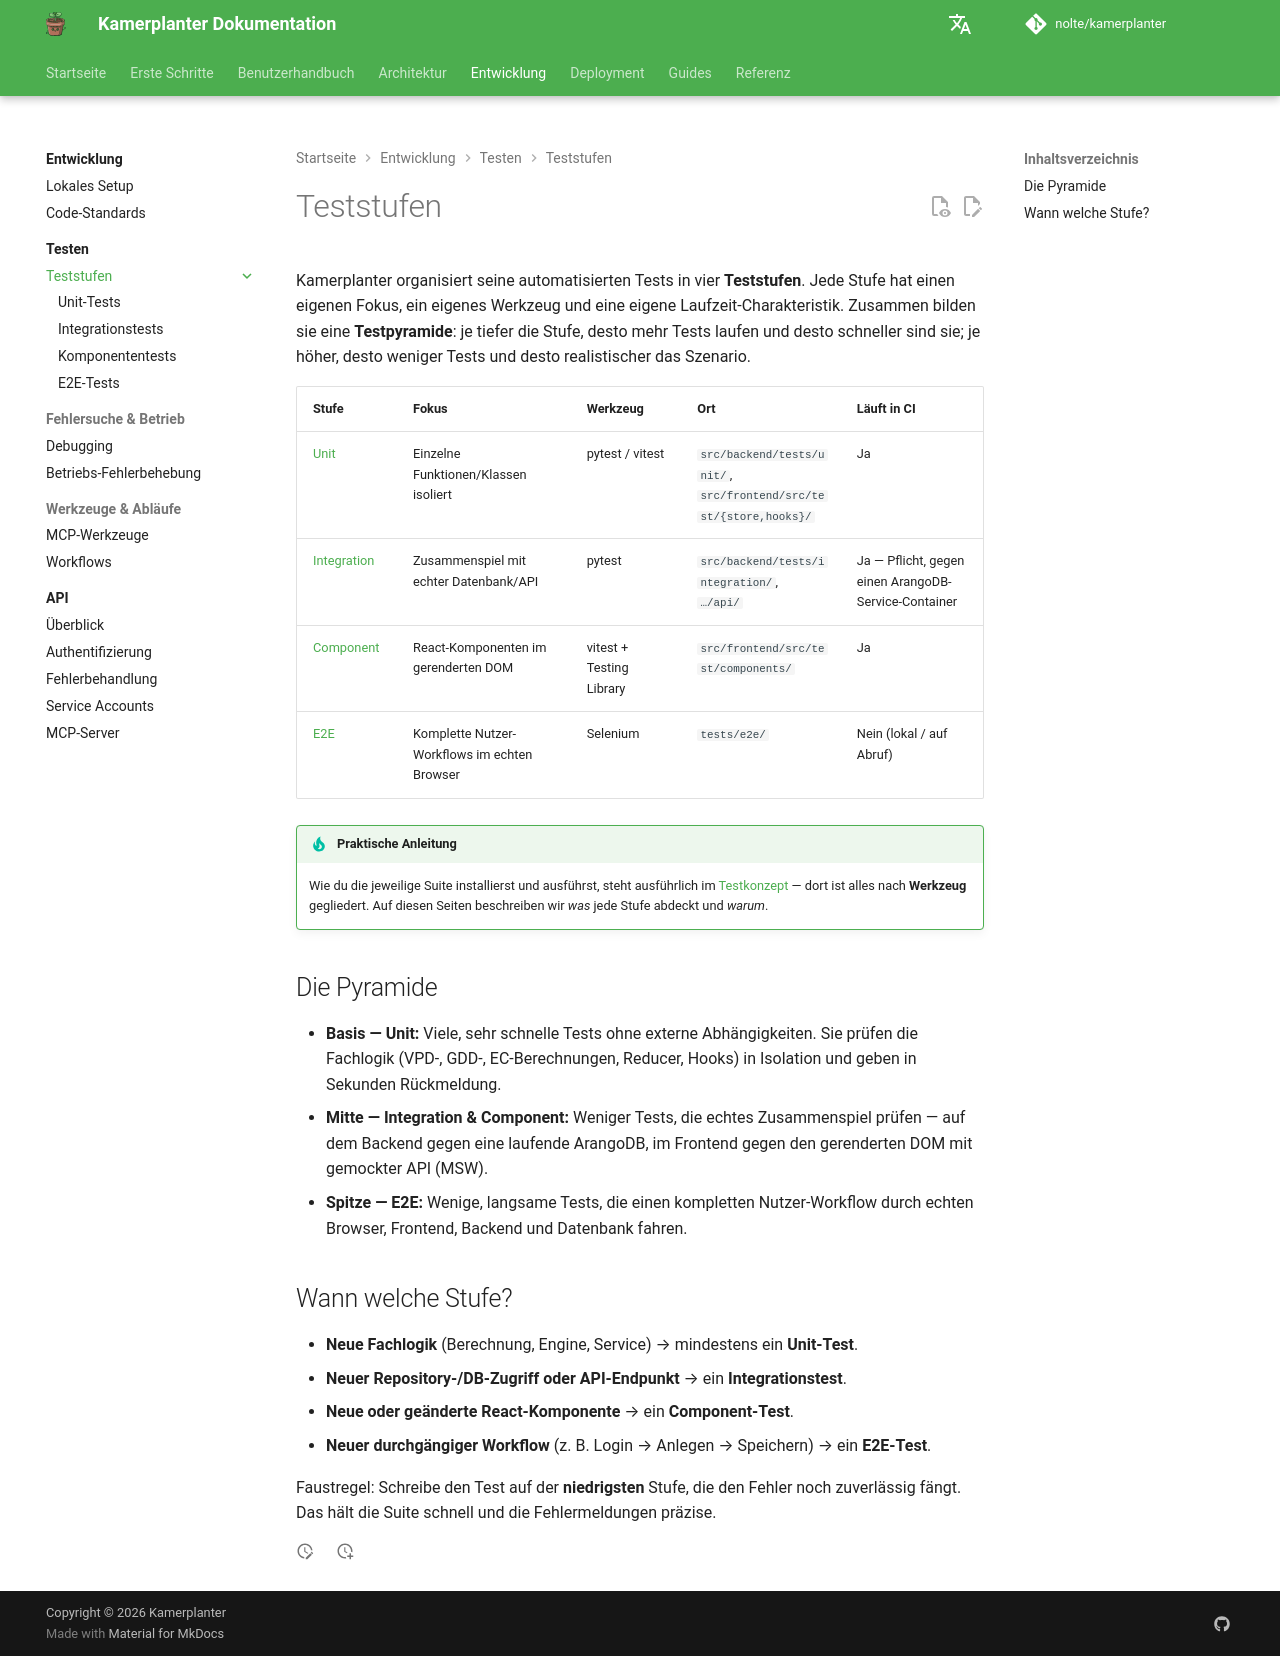

repository: nolte/kamerplanter · page: development/testing/stufen/index.html · generator: mkdocs

# Teststufen

Kamerplanter organisiert seine automatisierten Tests in vier **Teststufen**. Jede Stufe hat einen eigenen Fokus, ein eigenes Werkzeug und eine eigene Laufzeit-Charakteristik. Zusammen bilden sie eine **Testpyramide**: je tiefer die Stufe, desto mehr Tests laufen und desto schneller sind sie; je höher, desto weniger Tests und desto realistischer das Szenario.

| Stufe | Fokus | Werkzeug | Ort | Läuft in CI |
|-------|-------|----------|-----|-------------|
| [Unit](unit.md) | Einzelne Funktionen/Klassen isoliert | pytest / vitest | `src/backend/tests/unit/`, `src/frontend/src/test/{store,hooks}/` | Ja |
| [Integration](integration.md) | Zusammenspiel mit echter Datenbank/API | pytest | `src/backend/tests/integration/`, `…/api/` | Ja — Pflicht, gegen einen ArangoDB-Service-Container |
| [Component](component.md) | React-Komponenten im gerenderten DOM | vitest + Testing Library | `src/frontend/src/test/components/` | Ja |
| [E2E](e2e.md) | Komplette Nutzer-Workflows im echten Browser | Selenium | `tests/e2e/` | Nein (lokal / auf Abruf) |

!!! tip "Praktische Anleitung"
    Wie du die jeweilige Suite installierst und ausführst, steht ausführlich im [Testkonzept](../index.md) — dort ist alles nach **Werkzeug** gegliedert. Auf diesen Seiten beschreiben wir *was* jede Stufe abdeckt und *warum*.

## Die Pyramide

- **Basis — Unit:** Viele, sehr schnelle Tests ohne externe Abhängigkeiten. Sie prüfen die Fachlogik (VPD-, GDD-, EC-Berechnungen, Reducer, Hooks) in Isolation und geben in Sekunden Rückmeldung.
- **Mitte — Integration & Component:** Weniger Tests, die echtes Zusammenspiel prüfen — auf dem Backend gegen eine laufende ArangoDB, im Frontend gegen den gerenderten DOM mit gemockter API (MSW).
- **Spitze — E2E:** Wenige, langsame Tests, die einen kompletten Nutzer-Workflow durch echten Browser, Frontend, Backend und Datenbank fahren.

## Wann welche Stufe?

- **Neue Fachlogik** (Berechnung, Engine, Service) → mindestens ein **Unit-Test**.
- **Neuer Repository-/DB-Zugriff oder API-Endpunkt** → ein **Integrationstest**.
- **Neue oder geänderte React-Komponente** → ein **Component-Test**.
- **Neuer durchgängiger Workflow** (z. B. Login → Anlegen → Speichern) → ein **E2E-Test**.

Faustregel: Schreibe den Test auf der **niedrigsten** Stufe, die den Fehler noch zuverlässig fängt. Das hält die Suite schnell und die Fehlermeldungen präzise.
